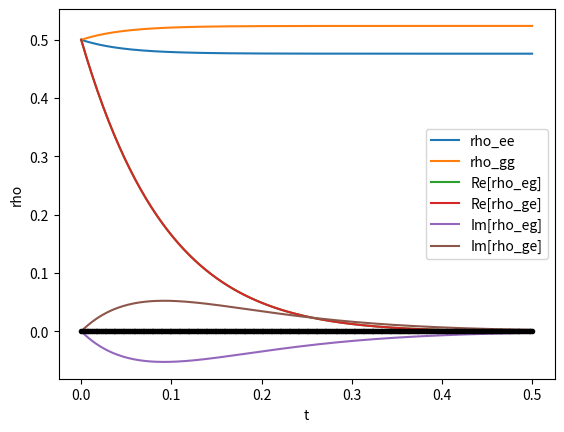

The script that saved this image:
import math
import numpy as np
import matplotlib.pyplot as plt

# Basis
e = np.array([1.0, 0.0])
g = np.array([0.0, 1.0])

# Initial state
phi_0 = ( e + g ) / np.sqrt(2.0)
rho_0 = 0.5 * np.outer(e+g, e+g)

# Operators
sigma_z = np.array([[1.0, 0.0],[0.0, -1.0]])
sigma_p = np.array([[0.0, 1.0],[0.0, 0.0]])
sigma_m = np.array([[0.0, 0.0],[1.0, 0.0]])
sigma_pm = np.matmul(sigma_p, sigma_m)
sigma_mp = np.matmul(sigma_m, sigma_p)

# Parameters
omega = 3.0
gamma = 1.0
N = 10

# Utilities
f_mm = lambda A, B : np.matmul(A, B)
f_comm = lambda A, B : f_mm(A,B)-f_mm(B,A)
f_mm3 = lambda A, B, C : f_mm(f_mm(A,B),C)

# Unitary dynamic and Lindblad operators
L_close = lambda rho : f_comm(sigma_z, rho)
L_emiss = lambda rho : f_mm3(sigma_m,rho,sigma_p) - \
    0.5*( f_mm(sigma_pm,rho) + f_mm(rho,sigma_pm) )
L_absor = lambda rho : f_mm3(sigma_p,rho,sigma_m) - \
    0.5*( f_mm(sigma_mp,rho) + f_mm(rho,sigma_mp) )

# Overall operator acting on rho
L_tot = lambda rho : -0.5*omega*1j*L_close(rho) + \
    gamma*(N+1)*L_emiss(rho) + gamma*N*L_absor(rho)

# Time-step
dt = 0.002
t_fin = 0.5
K = int(t_fin/dt)+1
t = np.linspace(0,t_fin,K)

# Components of rho
re_rho = [[],[]]
re_rho[0].append( np.zeros(K, dtype=float) )
re_rho[0].append( np.zeros(K, dtype=float) )
re_rho[1].append( np.zeros(K, dtype=float) )
re_rho[1].append( np.zeros(K, dtype=float) )
im_rho = [[],[]]
im_rho[0].append( np.zeros(K, dtype=float) )
im_rho[0].append( np.zeros(K, dtype=float) )
im_rho[1].append( np.zeros(K, dtype=float) )
im_rho[1].append( np.zeros(K, dtype=float) )

# Loop
rho_old = rho_0
re_rho[0][0][0] = rho_0[0,0].real
re_rho[0][1][0] = rho_0[0,1].real
re_rho[1][0][0] = rho_0[1,0].real
re_rho[1][1][0] = rho_0[1,1].real
im_rho[0][0][0] = rho_0[0,0].imag
im_rho[0][1][0] = rho_0[0,1].imag
im_rho[1][0][0] = rho_0[1,0].imag
im_rho[1][1][0] = rho_0[1,1].imag
for k in range(1,K):
    rho_new = rho_old + dt*L_tot(rho_old)
    re_rho[0][0][k] = rho_new[0,0].real
    re_rho[0][1][k] = rho_new[0,1].real
    re_rho[1][0][k] = rho_new[1,0].real
    re_rho[1][1][k] = rho_new[1,1].real
    im_rho[0][0][k] = rho_new[0,0].imag
    im_rho[0][1][k] = rho_new[0,1].imag
    im_rho[1][0][k] = rho_new[1,0].imag
    im_rho[1][1][k] = rho_new[1,1].imag
    rho_old = rho_new

# Plotting
plt.plot(t, re_rho[0][0], label='rho_ee')
plt.plot(t, re_rho[1][1], label='rho_gg')
plt.plot(t, re_rho[0][1], label='Re[rho_eg]')
plt.plot(t, re_rho[1][0], label='Re[rho_ge]')
plt.plot(t, im_rho[0][1], label='Im[rho_eg]')
plt.plot(t, im_rho[1][0], label='Im[rho_ge]')
plt.plot(t, im_rho[0][0], 'k-')
plt.plot(t, im_rho[1][1], 'k.')
plt.legend()
plt.xlabel('t')
plt.ylabel('rho')
plt.show()
